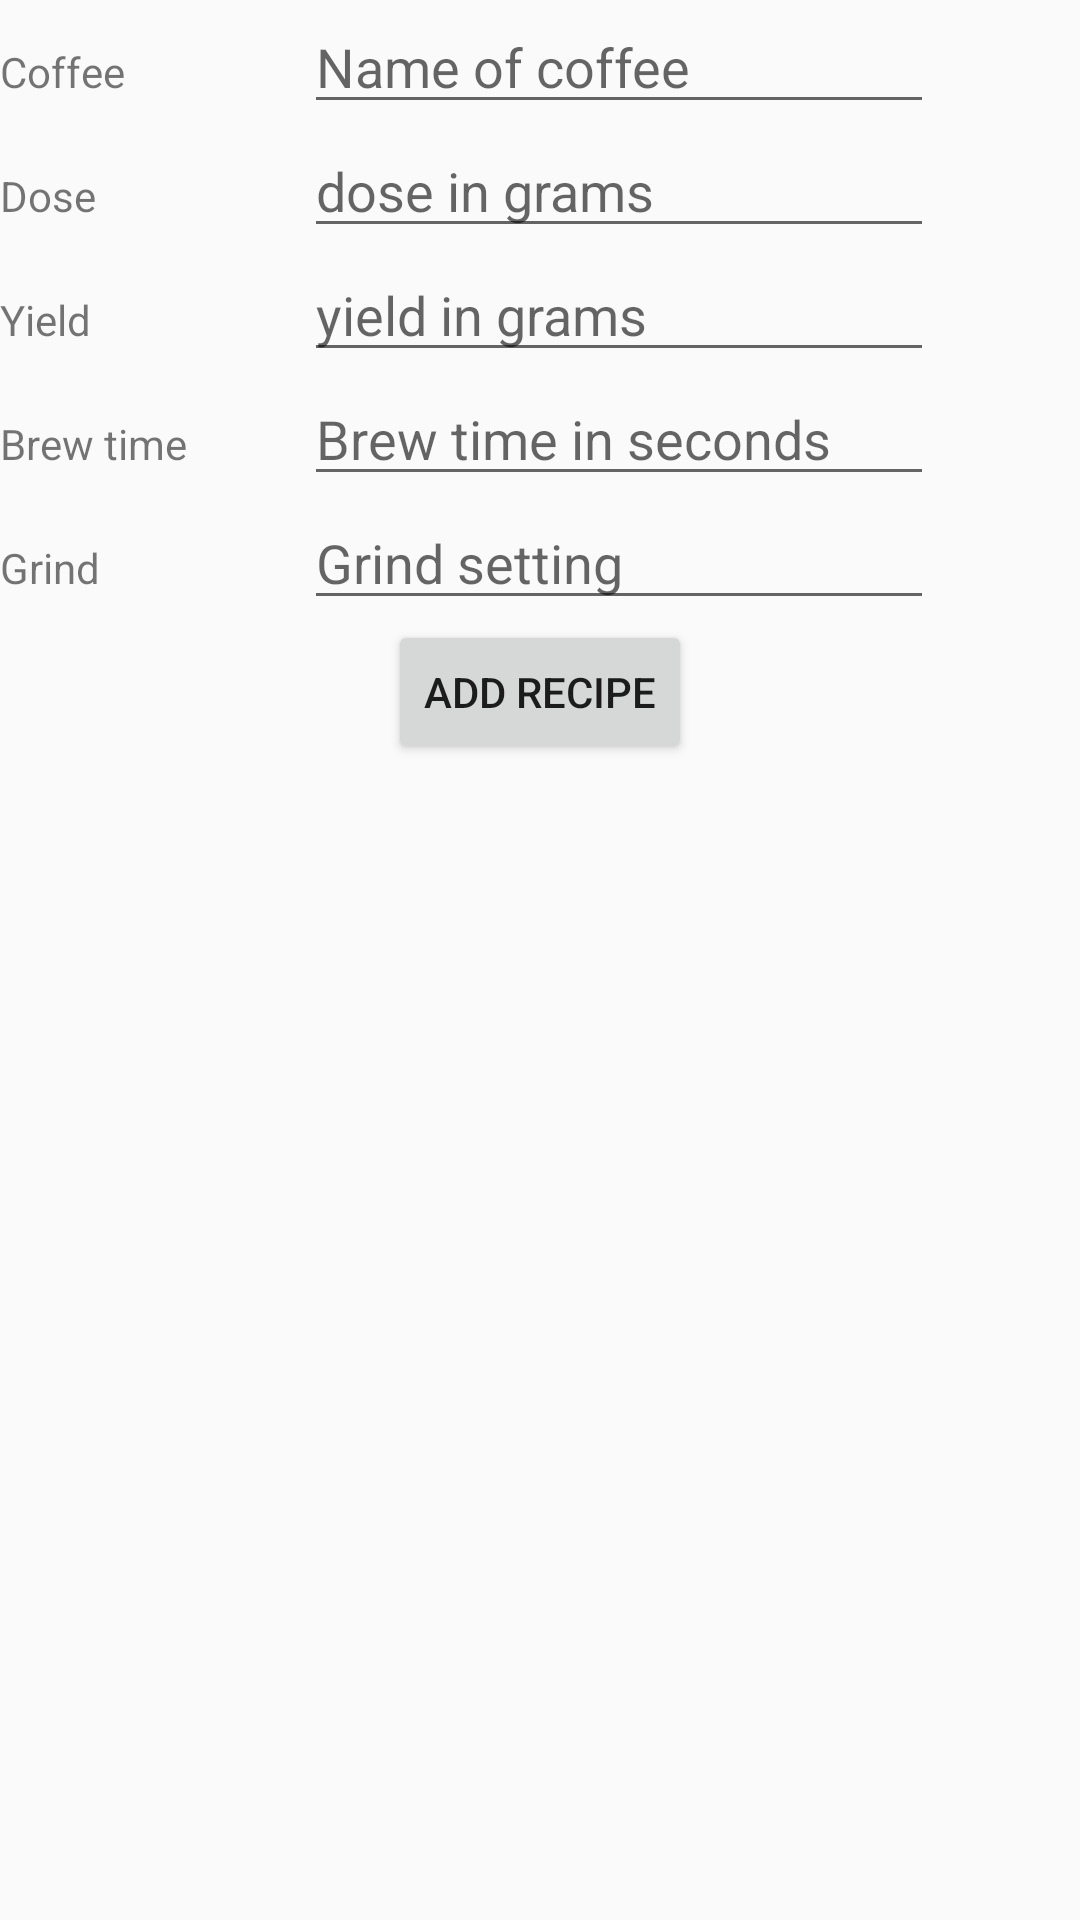

Layout XML and referenced resources for this Android screen:
<!-- AndroidManifest.xml: application theme AppTheme -->
<!-- res/layout/dialog_add_recipe.xml -->
<?xml version="1.0" encoding="utf-8"?>
<androidx.constraintlayout.widget.ConstraintLayout
    xmlns:android="http://schemas.android.com/apk/res/android" android:layout_width="match_parent"
    android:layout_height="match_parent">

    <TableLayout
        android:layout_width="match_parent"
        android:layout_height="match_parent">

        <TableRow
            android:layout_width="match_parent"
            android:layout_height="match_parent" >

            <TextView
                android:id="@+id/enterCoffee"
                android:layout_width="wrap_content"
                android:layout_height="wrap_content"
                android:text="@string/enter_coffee" />

            <EditText
                android:id="@+id/editCoffee"
                android:layout_width="match_parent"
                android:layout_height="wrap_content"
                android:ems="10"
                android:inputType="textPersonName"
                android:hint="@string/edit_coffee" />
        </TableRow>

        <TableRow
            android:layout_width="match_parent"
            android:layout_height="match_parent" >

            <TextView
                android:id="@+id/enterDose"
                android:layout_width="wrap_content"
                android:layout_height="wrap_content"
                android:text="@string/enter_dose" />

            <EditText
                android:id="@+id/editDose"
                android:layout_width="match_parent"
                android:layout_height="wrap_content"
                android:ems="10"
                android:inputType="numberSigned"
                android:hint="@string/edit_dose"/>
        </TableRow>

        <TableRow
            android:layout_width="match_parent"
            android:layout_height="match_parent" >

            <TextView
                android:id="@+id/enterYield"
                android:layout_width="wrap_content"
                android:layout_height="wrap_content"
                android:text="@string/enter_yield" />

            <EditText
                android:id="@+id/editYield"
                android:layout_width="match_parent"
                android:layout_height="wrap_content"
                android:ems="10"
                android:inputType="numberSigned"
                android:hint="@string/edit_yield"/>
        </TableRow>

        <TableRow
            android:layout_width="match_parent"
            android:layout_height="match_parent" >

            <TextView
                android:id="@+id/enterBrewTime"
                android:layout_width="wrap_content"
                android:layout_height="wrap_content"
                android:text="@string/enter_brewTime" />

            <EditText
                android:id="@+id/editBrewTime"
                android:layout_width="match_parent"
                android:layout_height="wrap_content"
                android:ems="10"
                android:inputType="numberDecimal"
                android:hint="@string/edit_brewTime"/>
        </TableRow>

        <TableRow
            android:layout_width="match_parent"
            android:layout_height="match_parent">

            <TextView
                android:id="@+id/enterGrind"
                android:layout_width="wrap_content"
                android:layout_height="wrap_content"
                android:text="@string/enter_grind" />

            <EditText
                android:id="@+id/editGrind"
                android:layout_width="match_parent"
                android:layout_height="wrap_content"
                android:ems="10"
                android:hint="@string/edit_grind"
                android:inputType="numberDecimal" />
        </TableRow>

        <TableRow
            android:layout_width="match_parent"
            android:layout_height="match_parent"
            android:gravity="center">

            <Button
                android:id="@+id/submitRecipe"
                android:layout_width="wrap_content"
                android:layout_height="wrap_content"
                android:text="@string/add_recipe_button" />
        </TableRow>
    </TableLayout>

</androidx.constraintlayout.widget.ConstraintLayout>
<!-- resources referenced by this layout -->
<resources>
  <string name="add_recipe_button">Add recipe</string>
  <string name="edit_brewTime">Brew time in seconds</string>
  <string name="edit_coffee">Name of coffee</string>
  <string name="edit_dose">dose in grams</string>
  <string name="edit_grind">Grind setting</string>
  <string name="edit_yield">yield in grams</string>
  <string name="enter_brewTime">Brew time</string>
  <string name="enter_coffee">Coffee</string>
  <string name="enter_dose">Dose</string>
  <string name="enter_grind">Grind</string>
  <string name="enter_yield">Yield</string>
  <style name="AppTheme" parent="Theme.AppCompat.Light.DarkActionBar">
          
          <item name="colorPrimary">@color/colorPrimary</item>
          <item name="colorPrimaryDark">@color/colorPrimaryDark</item>
          <item name="colorAccent">@color/colorAccent</item>
          
      </style>
  <color name="colorPrimary">#F8EAE9</color>
  <color name="colorPrimaryDark">#BF3D30</color>
  <color name="colorAccent">#E74C3C</color>
</resources>
